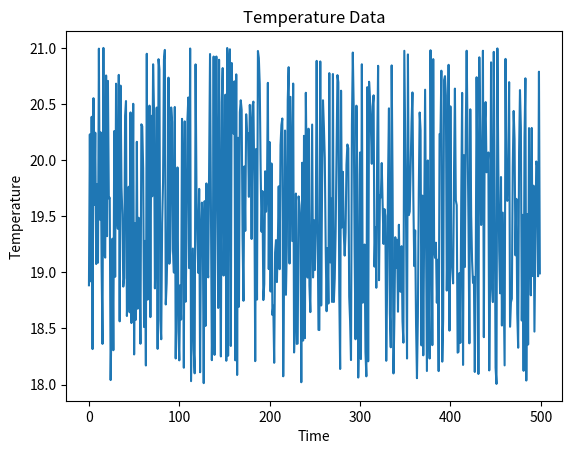

This chart was generated by the following Python code:
# Assignment #3 – Data Generator
# Date: March 22, 2024
# Group 4:
# [redacted]
# [redacted]
# [redacted]
# [redacted]
# [redacted]

import random
import matplotlib.pyplot as plt

class TemperatureGenerator:
  def __init__(self, max_data_points = 500, low_temp=18.0, high_temp=21.0, seed=None):
    self.__max_data_points = max_data_points
    self.__low_temp = low_temp
    self.__high_temp = high_temp
    random.seed(seed)
  
  def __generate_normalized_values(self):
    return random.random()

  @property
  def temperature(self):
    return self.__low_temp + (self.__high_temp - self.__low_temp) * self.__generate_normalized_values()
  
  def generate_temperature(self):
    return [self.temperature for _ in range(self.__max_data_points)]

  def plot_temperature(self):
    plt.plot(self.generate_temperature())
    plt.xlabel("Time")
    plt.ylabel("Temperature")
    plt.title("Temperature Data")
    plt.show()


if __name__ == "__main__":
  temperature_generator = TemperatureGenerator()
  temperature_generator.plot_temperature()